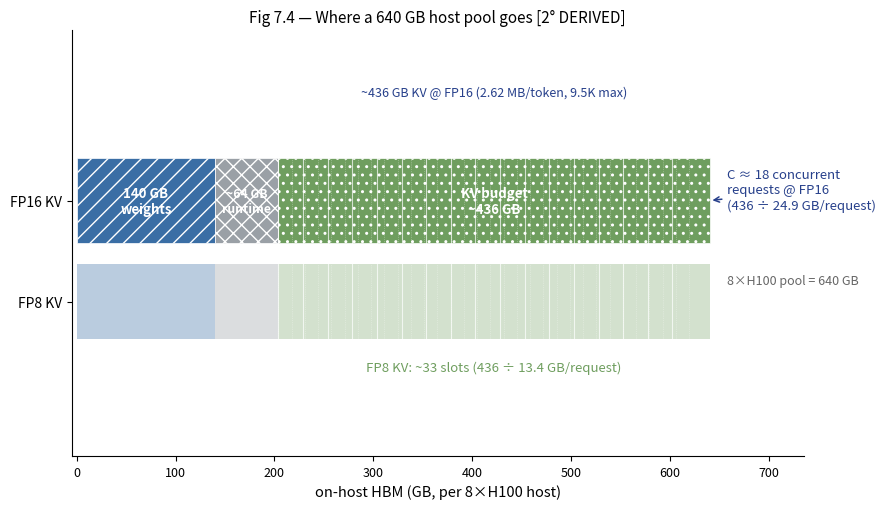

Generate this figure with matplotlib: (Note: this script raises an exception after producing the figure.)
"""Fig 7.4 - The concurrency budget: where a 70B host's 640 GB HBM pool goes.

   weights 140 GB + runtime/NCCL ~64 GB + KV budget ~436 GB = 640 GB pool
   C(FP16) = 436 / 24.9 per-request KV (9.5K max) ~ 18 concurrent requests
   C(FP8)  = 436 / 13.4            ~ 33 concurrent requests
"""

import matplotlib
matplotlib.use('Agg')
import matplotlib.pyplot as plt
from matplotlib.patches import Patch

weights, runtime, kv = 140, 64, 436
total = weights + runtime + kv  # 640
kv_fp16_req = 24.9
kv_fp8_req = 13.4
C_fp16 = kv / kv_fp16_req
C_fp8 = kv / kv_fp8_req

fig, ax = plt.subplots(figsize=(9, 5.2))

y = 0.0
kv_start = weights + runtime

# FP16 row
ax.barh(y, weights, left=0, height=0.8, color='#3a6ea5', edgecolor='white', hatch='//', lw=0.5)
ax.barh(y, runtime, left=weights, height=0.8, color='#9aa0a6', edgecolor='white', hatch='xx', lw=0.5)
ax.barh(y, kv, left=weights + runtime, height=0.8, color='#6f9e5f', edgecolor='white', hatch='..', lw=0.5)

# FP8 row (faint overlay)
y8 = -0.95
ax.barh(y8, weights, left=0, height=0.7, color='#3a6ea5', alpha=0.35, edgecolor='none')
ax.barh(y8, runtime, left=weights, height=0.7, color='#9aa0a6', alpha=0.35, edgecolor='none')
ax.barh(y8, kv, left=weights + runtime, height=0.7, color='#6f9e5f', alpha=0.30, edgecolor='none')

# KV slot ticks
x = kv_start
while x + kv_fp16_req <= total + 0.5:
    ax.axvline(x, ymin=0.18, ymax=0.82, color='white', lw=0.8, alpha=0.7)
    x += kv_fp16_req
xx = kv_start
while xx + kv_fp8_req <= total + 0.5:
    ax.axvline(xx, ymin=0.12, ymax=0.88, color='white', lw=0.5, alpha=0.5, ls=':')
    xx += kv_fp8_req

# ---- In-segment labels (white, inside each segment => never overlap a neighbor) ----
ax.text(weights / 2, y, f'{weights} GB\nweights', ha='center', va='center', color='white', fontsize=9.5, fontweight='bold')
ax.text(weights + runtime / 2, y, f'~{runtime} GB\nruntime', ha='center', va='center', color='white', fontsize=8.8, fontweight='bold')
ax.text(kv_start + kv / 2, y, f'KV budget\n~{kv} GB', ha='center', va='center', color='white', fontsize=9.5, fontweight='bold')

# ---- Totals & derivation above/below the bars (single baseline each) ----
ax.text(kv_start + kv / 2, y + 0.95, f'~{kv} GB KV @ FP16 (2.62 MB/token, 9.5K max)', ha='center', va='bottom', color='#27408b', fontsize=9)

# FP8 note below
ax.text(kv_start + kv / 2, y8 - 0.55, f'FP8 KV: ~{C_fp8:.0f} slots (436 ÷ {kv_fp8_req:.1f} GB/request)', ha='center', va='top', color='#6f9e5f', fontsize=9.5, style='italic')

# Concurrency derivation callout to the right
ax.annotate(f'C ≈ {C_fp16:.0f} concurrent\nrequests @ FP16\n(436 ÷ {kv_fp16_req:.1f} GB/request)',
            xy=(total, y), xytext=(total + 18, y + 0.1), fontsize=9.5, color='#27408b',
            ha='left', va='center', arrowprops=dict(arrowstyle='->', color='#27408b', lw=1.1))
ax.text(total + 18, y - 0.75, '8×H100 pool = 640 GB', fontsize=9, color='#666', ha='left', va='center')

ax.set_xlim(-5, total + 95)
ax.set_ylim(-2.4, 1.6)
ax.set_yticks([y, y8])
ax.set_yticklabels(['FP16 KV', 'FP8 KV'], fontsize=10)
ax.set_xlabel('on-host HBM (GB, per 8×H100 host)', fontsize=10.5)
ax.set_title('Fig 7.4 — Where a 640 GB host pool goes [2° DERIVED]', fontsize=11)
ax.tick_params(axis='x', labelsize=9)
ax.spines['top'].set_visible(False)
ax.spines['right'].set_visible(False)
plt.tight_layout()
plt.savefig('design/manuscript/chapter-07/figures/fig-07-0704.png', dpi=150)
plt.close()
print('wrote fig-07-0704')
